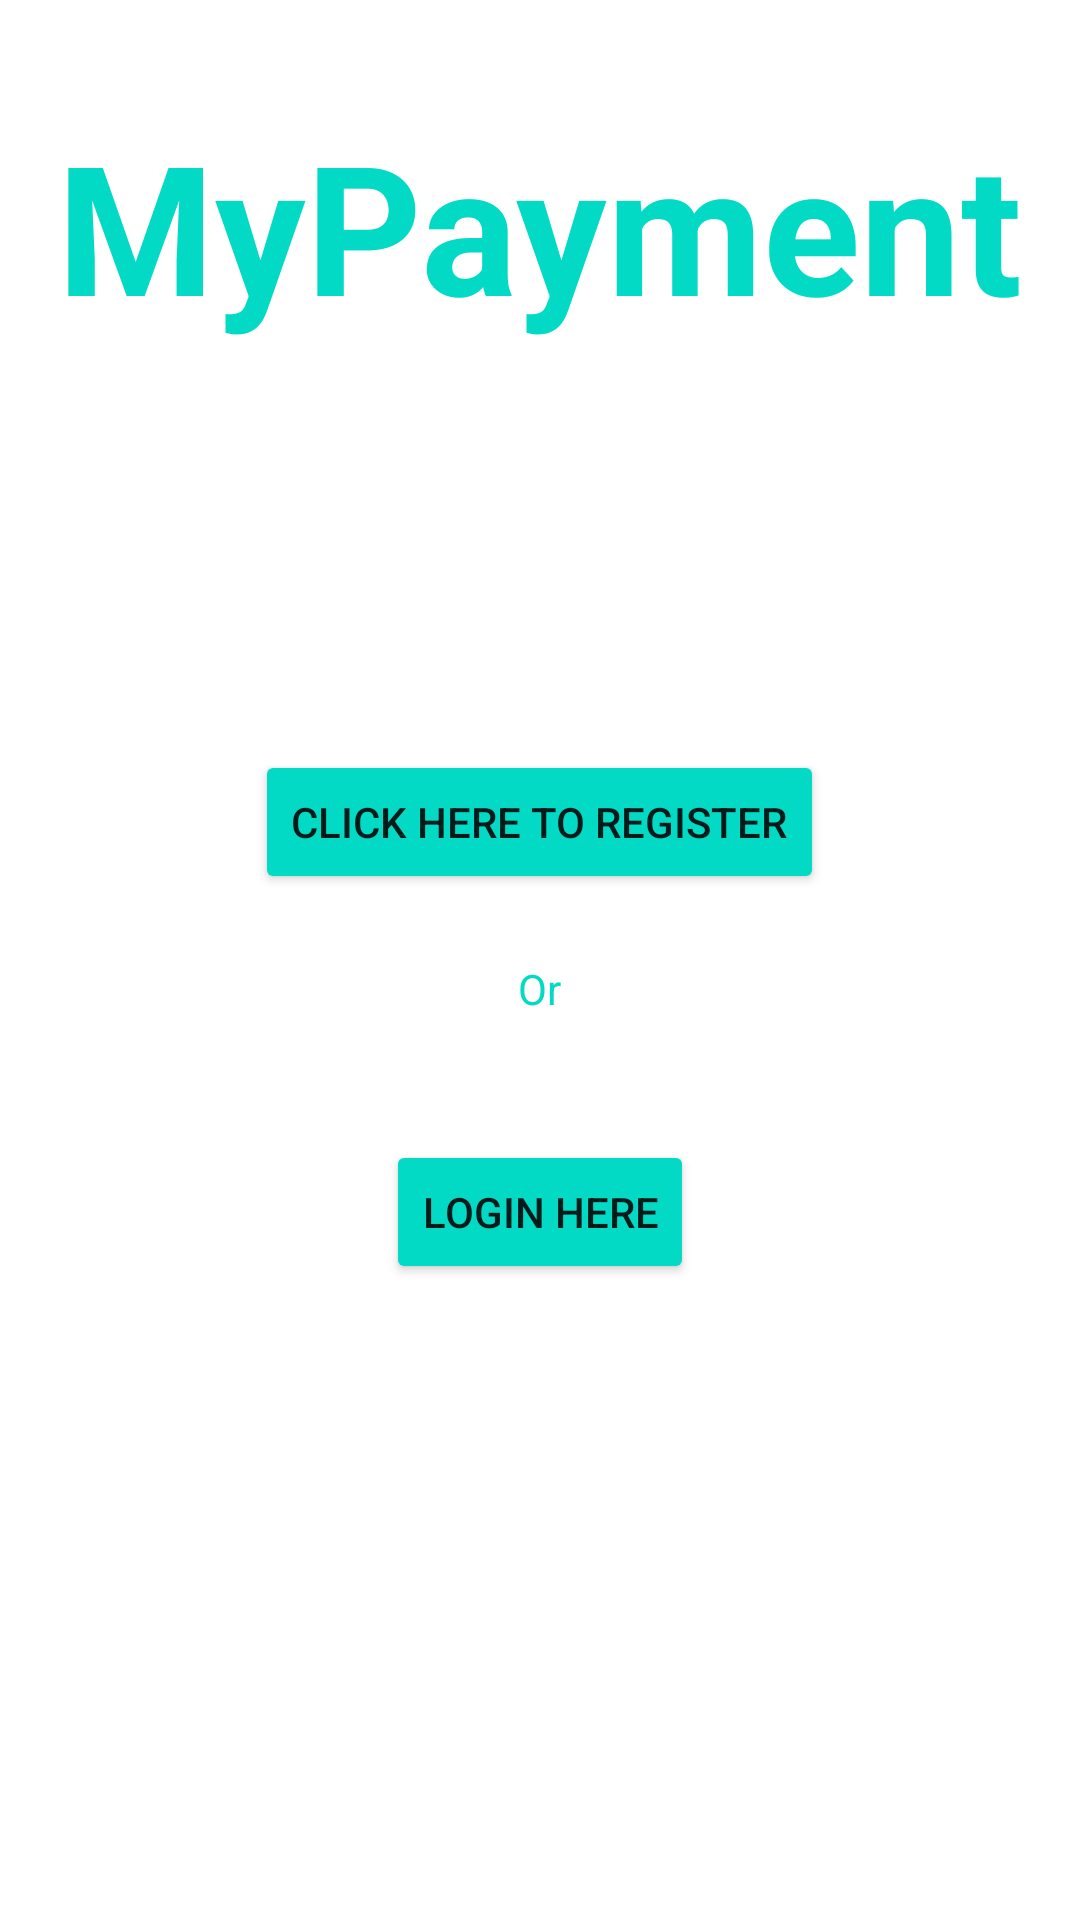

The Android layout XML behind this screen, and the referenced resources:
<!-- AndroidManifest.xml: application theme Theme.MyPayment -->
<!-- res/layout/activity_main.xml -->
<?xml version="1.0" encoding="utf-8"?>
<RelativeLayout xmlns:android="http://schemas.android.com/apk/res/android"
    xmlns:app="http://schemas.android.com/apk/res-auto"
    xmlns:tools="http://schemas.android.com/tools"
    android:layout_width="match_parent"
    android:layout_height="match_parent"
    tools:context=".MainActivity">

    <TextView
        android:layout_width="wrap_content"
        android:layout_height="wrap_content"
        android:text="@string/app_name"
        android:layout_alignParentTop="true"
        android:layout_centerHorizontal="true"
        android:layout_marginTop="35dp"
        android:textColor="@color/teal_200"
        android:textSize="60sp"
        android:textStyle="bold"
        android:id="@+id/appNameTextView"/>

    <Button
        android:id="@+id/registration"
        android:layout_width="wrap_content"
        android:layout_height="wrap_content"
        android:text="Click here to register"
        android:layout_centerHorizontal="true"
       android:backgroundTint="@color/teal_200"
        android:layout_marginTop="250dp"/>

    <TextView
        android:layout_width="wrap_content"
        android:layout_height="wrap_content"
        android:id="@+id/option"
        android:text="Or"
        android:textColor="@color/teal_200"
        android:layout_marginTop="320dp"
        android:layout_centerHorizontal="true"/>

    <Button
        android:id="@+id/authentication"
        android:layout_width="wrap_content"
        android:layout_height="wrap_content"
        android:text="LOGIN HERE"
        android:backgroundTint="@color/teal_200"
        android:layout_marginTop="380dp"
        android:layout_centerHorizontal="true"/>


</RelativeLayout>
<!-- resources referenced by this layout -->
<resources>
  <color name="teal_200">#FF03DAC5</color>
  <string name="app_name">MyPayment</string>
  <style name="Theme.MyPayment" parent="Theme.MaterialComponents.DayNight.DarkActionBar">
          
          <item name="colorPrimary">@color/purple_500</item>
          <item name="colorPrimaryVariant">@color/purple_700</item>
          <item name="colorOnPrimary">@color/white</item>
          
          <item name="colorSecondary">@color/teal_200</item>
          <item name="colorSecondaryVariant">@color/teal_700</item>
          <item name="colorOnSecondary">@color/black</item>
          
          <item name="android:statusBarColor" tools:targetApi="l">?attr/colorPrimaryVariant</item>
          
      </style>
  <color name="purple_500">#FF6200EE</color>
  <color name="purple_700">#FF3700B3</color>
  <color name="white">#FFFFFFFF</color>
  <color name="teal_700">#FF018786</color>
  <color name="black">#FF000000</color>
</resources>
